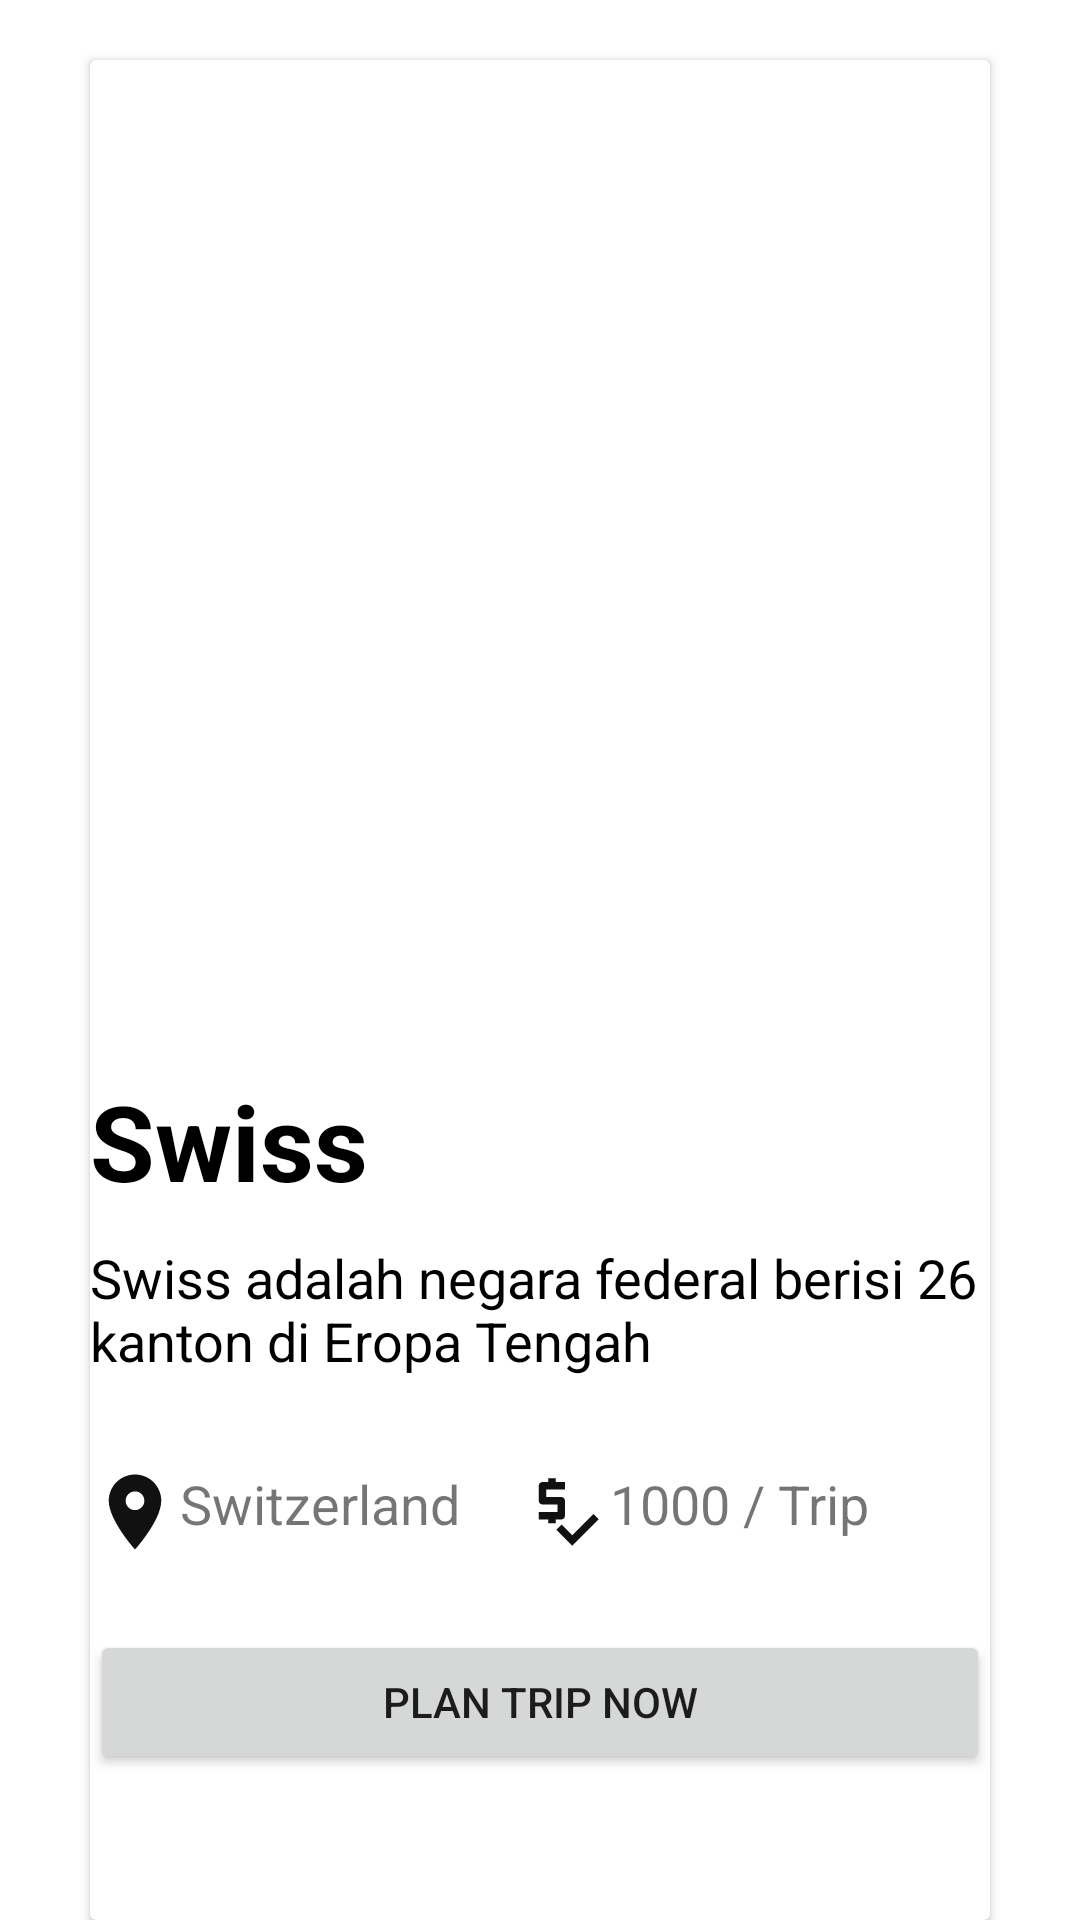

The Android layout XML behind this screen, and the referenced resources:
<!-- AndroidManifest.xml: application theme Theme.MyProjekAndriod -->
<!-- res/layout/card_latihan.xml -->
<?xml version="1.0" encoding="utf-8"?>
<RelativeLayout xmlns:android="http://schemas.android.com/apk/res/android"
    android:layout_width="match_parent"
    android:layout_height="match_parent">

    <androidx.cardview.widget.CardView
        android:layout_width="300dp"
        android:layout_centerHorizontal="true"
        android:layout_marginTop="20dp"
        android:layout_height="match_parent">

        <RelativeLayout
            android:layout_width="wrap_content"
            android:layout_height="wrap_content">

            <ImageView
                android:id="@+id/img"

                android:layout_width="wrap_content"
                android:layout_height="250dp"
                android:src="@drawable/swiss_destination"
                android:scaleType="centerCrop"
                android:layout_marginTop="50dp"

                />









            <TextView
                android:id="@+id/title"

                android:layout_width="wrap_content"
                android:layout_height="wrap_content"
                android:text="Swiss"
                android:textSize="35dp"
                android:textStyle="bold"
                android:textColor="@color/black"
                android:layout_marginTop="37dp"
                android:layout_below="@id/img"/>

            <TextView
                android:id="@+id/desc"

                android:layout_width="wrap_content"
                android:layout_height="wrap_content"
                android:text="@string/Penjelasan"
                android:layout_below="@id/title"
                android:textSize="18sp"
                android:layout_marginTop="10dp"
                android:textColor="@color/black"/>

            <ImageButton
                android:id="@+id/btn1"

                android:layout_width="30dp"
                android:layout_height="30dp"
                android:background="@drawable/baseline_location_on_24"
                android:layout_below="@id/desc"
                android:layout_marginTop="30dp"
                />

            <TextView
                android:id="@+id/tempat"

                android:layout_width="wrap_content"
                android:layout_height="wrap_content"
                android:text="Switzerland"
                android:layout_toRightOf="@id/btn1"
                android:layout_below="@id/desc"
                android:layout_marginTop="30dp"
                android:textSize="18dp"
                />

            <ImageButton
                android:id="@+id/btn2"

                android:layout_width="30dp"
                android:layout_height="30dp"
                android:background="@drawable/baseline_price_check_24"
                android:layout_below="@id/desc"
                android:layout_toRightOf="@id/tempat"
                android:layout_marginTop="30dp"
                android:layout_marginStart="20dp"
                />

            <TextView
                android:layout_width="wrap_content"
                android:layout_height="wrap_content"
                android:text="1000 / Trip"
                android:layout_toRightOf="@id/btn2"
                android:layout_below="@id/desc"
                android:layout_marginTop="30dp"
                android:textSize="18dp"
                />

            <Button
                android:layout_width="match_parent"
                android:layout_height="wrap_content"
                android:text="Plan Trip Now"
                android:layout_below="@id/tempat"
                android:layout_marginTop="30dp"
                />




        </RelativeLayout>





    </androidx.cardview.widget.CardView>





</RelativeLayout>
<!-- resources referenced by this layout -->
<resources>
  <color name="black">#FF000000</color>
  <!-- drawable baseline_favorite_24 (drawable) -->
  <vector android:height="24dp" android:tint="#D23232"
      android:viewportHeight="24" android:viewportWidth="24"
      android:width="24dp" xmlns:android="http://schemas.android.com/apk/res/android">
      <path android:fillColor="@android:color/white" android:pathData="M12,21.35l-1.45,-1.32C5.4,15.36 2,12.28 2,8.5 2,5.42 4.42,3 7.5,3c1.74,0 3.41,0.81 4.5,2.09C13.09,3.81 14.76,3 16.5,3 19.58,3 22,5.42 22,8.5c0,3.78 -3.4,6.86 -8.55,11.54L12,21.35z"/>
  </vector>
  <!-- drawable baseline_location_on_24 (drawable) -->
  <vector android:autoMirrored="true" android:height="24dp"
      android:tint="#111111" android:viewportHeight="24"
      android:viewportWidth="24" android:width="24dp" xmlns:android="http://schemas.android.com/apk/res/android">
      <path android:fillColor="@android:color/white" android:pathData="M12,2C8.13,2 5,5.13 5,9c0,5.25 7,13 7,13s7,-7.75 7,-13c0,-3.87 -3.13,-7 -7,-7zM12,11.5c-1.38,0 -2.5,-1.12 -2.5,-2.5s1.12,-2.5 2.5,-2.5 2.5,1.12 2.5,2.5 -1.12,2.5 -2.5,2.5z"/>
  </vector>
  <!-- drawable baseline_price_check_24 (drawable) -->
  <vector android:autoMirrored="true" android:height="24dp"
      android:tint="#111111" android:viewportHeight="24"
      android:viewportWidth="24" android:width="24dp" xmlns:android="http://schemas.android.com/apk/res/android">
      <path android:fillColor="@android:color/white" android:pathData="M12,13V9c0,-0.55 -0.45,-1 -1,-1H7V6h5V4H9.5V3h-2v1H6C5.45,4 5,4.45 5,5v4c0,0.55 0.45,1 1,1h4v2H5v2h2.5v1h2v-1H11C11.55,14 12,13.55 12,13z"/>
      <path android:fillColor="@android:color/white" android:pathData="M19.59,12.52l-5.66,5.65l-2.83,-2.83l-1.41,1.42l4.24,4.24l7.07,-7.07z"/>
  </vector>
  <string name="Penjelasan">Swiss adalah negara federal berisi 26 kanton di Eropa Tengah</string>
  <style name="Theme.MyProjekAndriod" parent="Base.Theme.MyProjekAndriod" />
  <style name="Base.Theme.MyProjekAndriod" parent="Theme.MaterialComponents.DayNight.NoActionBar">
          
          
      </style>
</resources>
